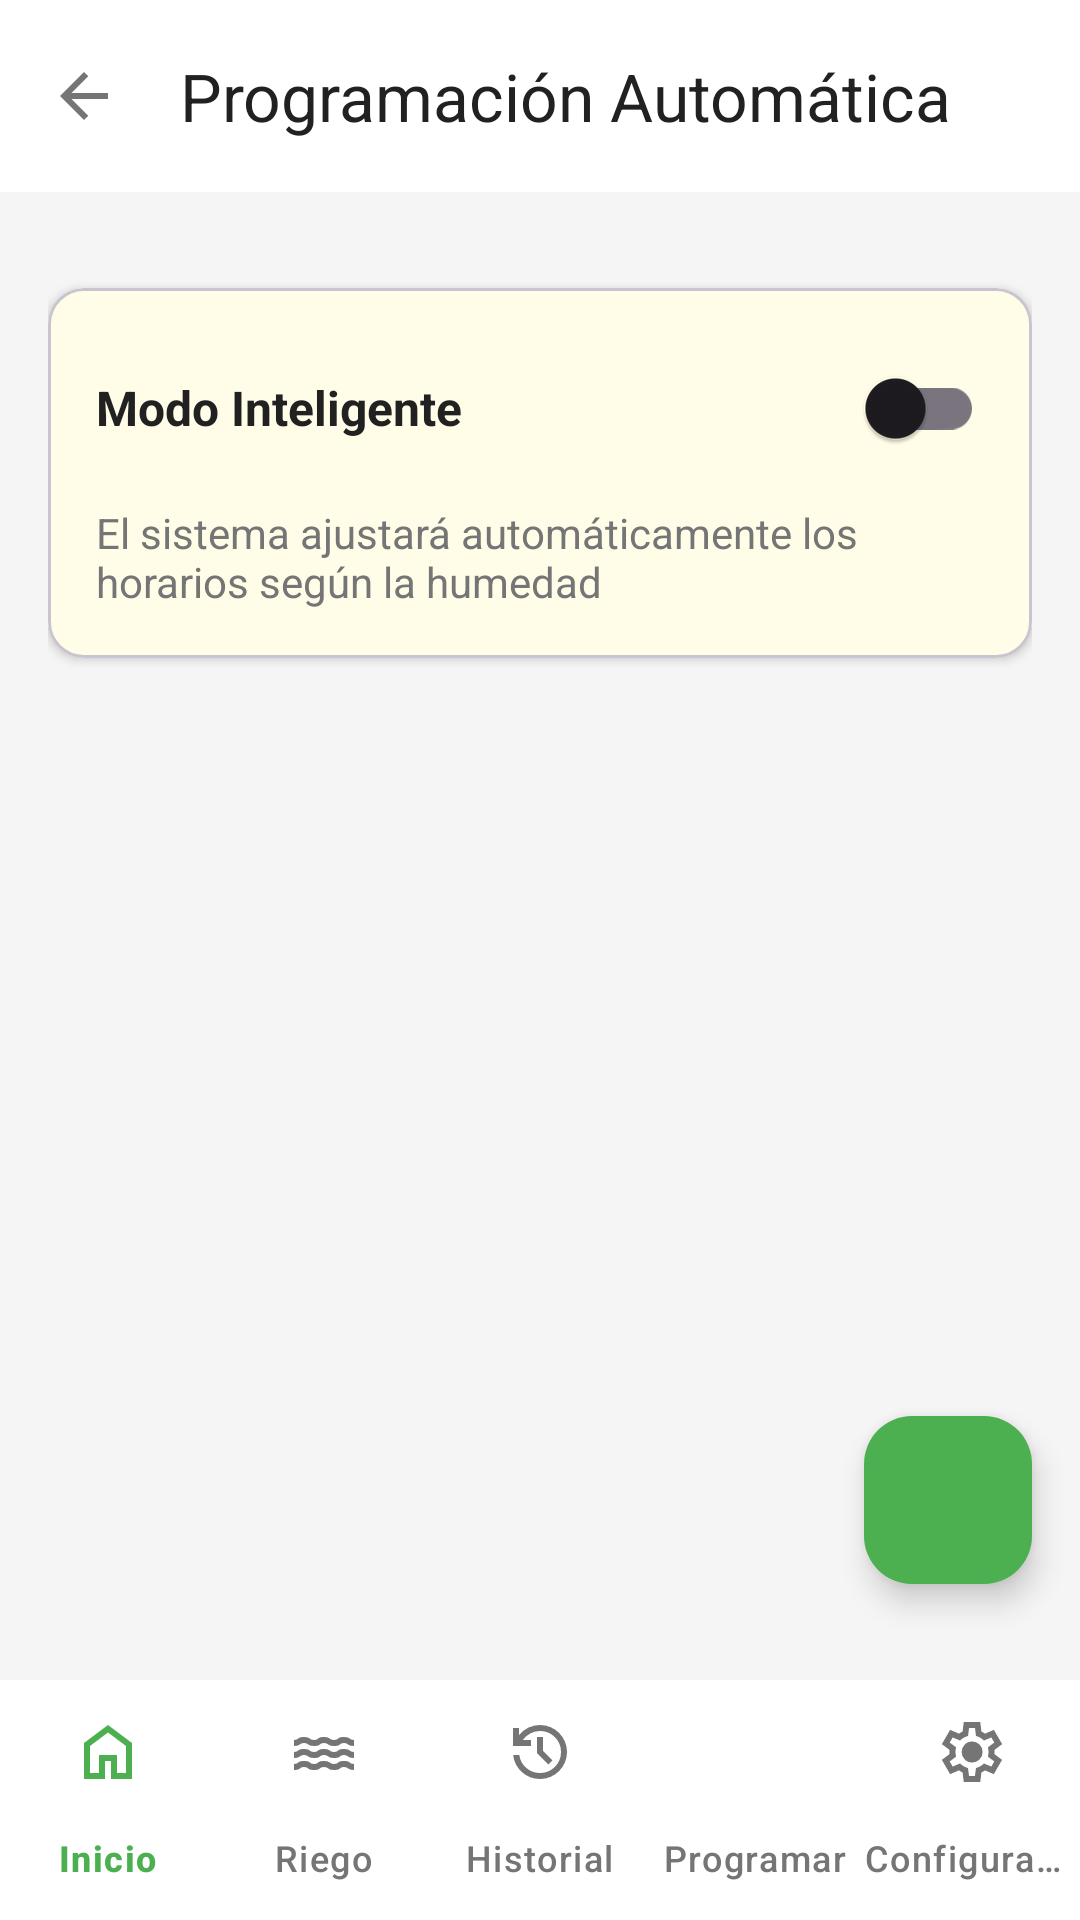

Write the Android layout XML for this screen, with the resource values it uses.
<!-- AndroidManifest.xml: application theme Theme.Material3.DayNight.NoActionBar -->
<!-- res/layout/activity_programacion.xml -->
<?xml version="1.0" encoding="utf-8"?>
<androidx.coordinatorlayout.widget.CoordinatorLayout
    xmlns:android="http://schemas.android.com/apk/res/android"
    xmlns:app="http://schemas.android.com/apk/res-auto"
    xmlns:tools="http://schemas.android.com/tools"
    android:layout_width="match_parent"
    android:layout_height="match_parent"
    android:background="@color/background_light"
    tools:context=".ProgramacionActivity">

    
    <com.google.android.material.appbar.AppBarLayout
        android:layout_width="match_parent"
        android:layout_height="wrap_content"
        android:background="@color/white"
        app:elevation="0dp">

        <com.google.android.material.appbar.MaterialToolbar
            android:id="@+id/toolbar"
            android:layout_width="match_parent"
            android:layout_height="?attr/actionBarSize"
            app:title="Programación Automática"
            app:navigationIcon="@drawable/ic_arrow_back"
            app:titleTextColor="@color/text_primary" />

    </com.google.android.material.appbar.AppBarLayout>

    
    <androidx.core.widget.NestedScrollView
        android:layout_width="match_parent"
        android:layout_height="match_parent"
        app:layout_behavior="@string/appbar_scrolling_view_behavior"
        android:fillViewport="true"
        android:paddingBottom="80dp"
        android:clipToPadding="false">

        <LinearLayout
            android:layout_width="match_parent"
            android:layout_height="wrap_content"
            android:orientation="vertical"
            android:padding="16dp">

            
            <androidx.recyclerview.widget.RecyclerView
                android:id="@+id/recyclerViewProgramaciones"
                android:layout_width="match_parent"
                android:layout_height="wrap_content"
                android:nestedScrollingEnabled="false" />

            
            <com.google.android.material.card.MaterialCardView
                android:layout_width="match_parent"
                android:layout_height="wrap_content"
                android:layout_marginTop="16dp"
                android:layout_marginBottom="120dp"
                app:cardCornerRadius="12dp"
                app:cardElevation="2dp"
                app:cardBackgroundColor="#FFFDE7">

                <LinearLayout
                    android:layout_width="match_parent"
                    android:layout_height="wrap_content"
                    android:orientation="vertical"
                    android:padding="16dp">

                    <LinearLayout
                        android:layout_width="match_parent"
                        android:layout_height="wrap_content"
                        android:orientation="horizontal"
                        android:gravity="center_vertical">

                        <TextView
                            android:layout_width="0dp"
                            android:layout_height="wrap_content"
                            android:layout_weight="1"
                            android:text="Modo Inteligente"
                            android:textSize="16sp"
                            android:textStyle="bold"
                            android:textColor="@color/text_primary" />

                        <com.google.android.material.switchmaterial.SwitchMaterial
                            android:id="@+id/switchModoInteligente"
                            android:layout_width="wrap_content"
                            android:layout_height="wrap_content" />

                    </LinearLayout>

                    <TextView
                        android:layout_width="match_parent"
                        android:layout_height="wrap_content"
                        android:layout_marginTop="8dp"
                        android:text="El sistema ajustará automáticamente los horarios según la humedad"
                        android:textSize="14sp"
                        android:textColor="@color/text_secondary" />

                </LinearLayout>

            </com.google.android.material.card.MaterialCardView>

        </LinearLayout>

    </androidx.core.widget.NestedScrollView>

    
    <com.google.android.material.bottomnavigation.BottomNavigationView
        android:id="@+id/bottomNavigation"
        android:layout_width="match_parent"
        android:layout_height="wrap_content"
        android:layout_gravity="bottom"
        android:background="@color/white"
        app:menu="@menu/bottom_nav_menu"
        app:labelVisibilityMode="labeled"
        app:itemIconTint="@color/bottom_nav_color"
        app:itemTextColor="@color/bottom_nav_color" />

    
    <com.google.android.material.floatingactionbutton.FloatingActionButton
        android:id="@+id/fabAgregar"
        android:layout_width="wrap_content"
        android:layout_height="wrap_content"
        android:contentDescription="Agregar programación"
        app:srcCompat="@drawable/ic_add"
        app:tint="@color/white"
        app:backgroundTint="@color/primary"
        app:layout_anchor="@id/bottomNavigation"
        app:layout_anchorGravity="top|end"
        android:layout_marginEnd="16dp"
        android:layout_marginBottom="112dp" />

</androidx.coordinatorlayout.widget.CoordinatorLayout>
<!-- resources referenced by this layout -->
<resources>
  <color name="background_light">#F5F5F5</color>
  <color name="primary">@color/verde_primary</color>
  <color name="text_primary">@color/texto_principal</color>
  <color name="text_secondary">@color/texto_secundario</color>
  <color name="white">#FFFFFFFF</color>
  <!-- drawable ic_arrow_back (drawable) -->
  <vector xmlns:android="http://schemas.android.com/apk/res/android" android:autoMirrored="true" android:height="24dp" android:tint="#757575" android:viewportHeight="960" android:viewportWidth="960" android:width="24dp">
        
      <path android:fillColor="@android:color/white" android:pathData="M313,520L537,744L480,800L160,480L480,160L537,216L313,440L800,440L800,520L313,520Z"/>
      
  </vector>
  <color name="verde_primary">#4CAF50</color>
  <color name="texto_principal">#212121</color>
  <color name="texto_secundario">#757575</color>
</resources>
